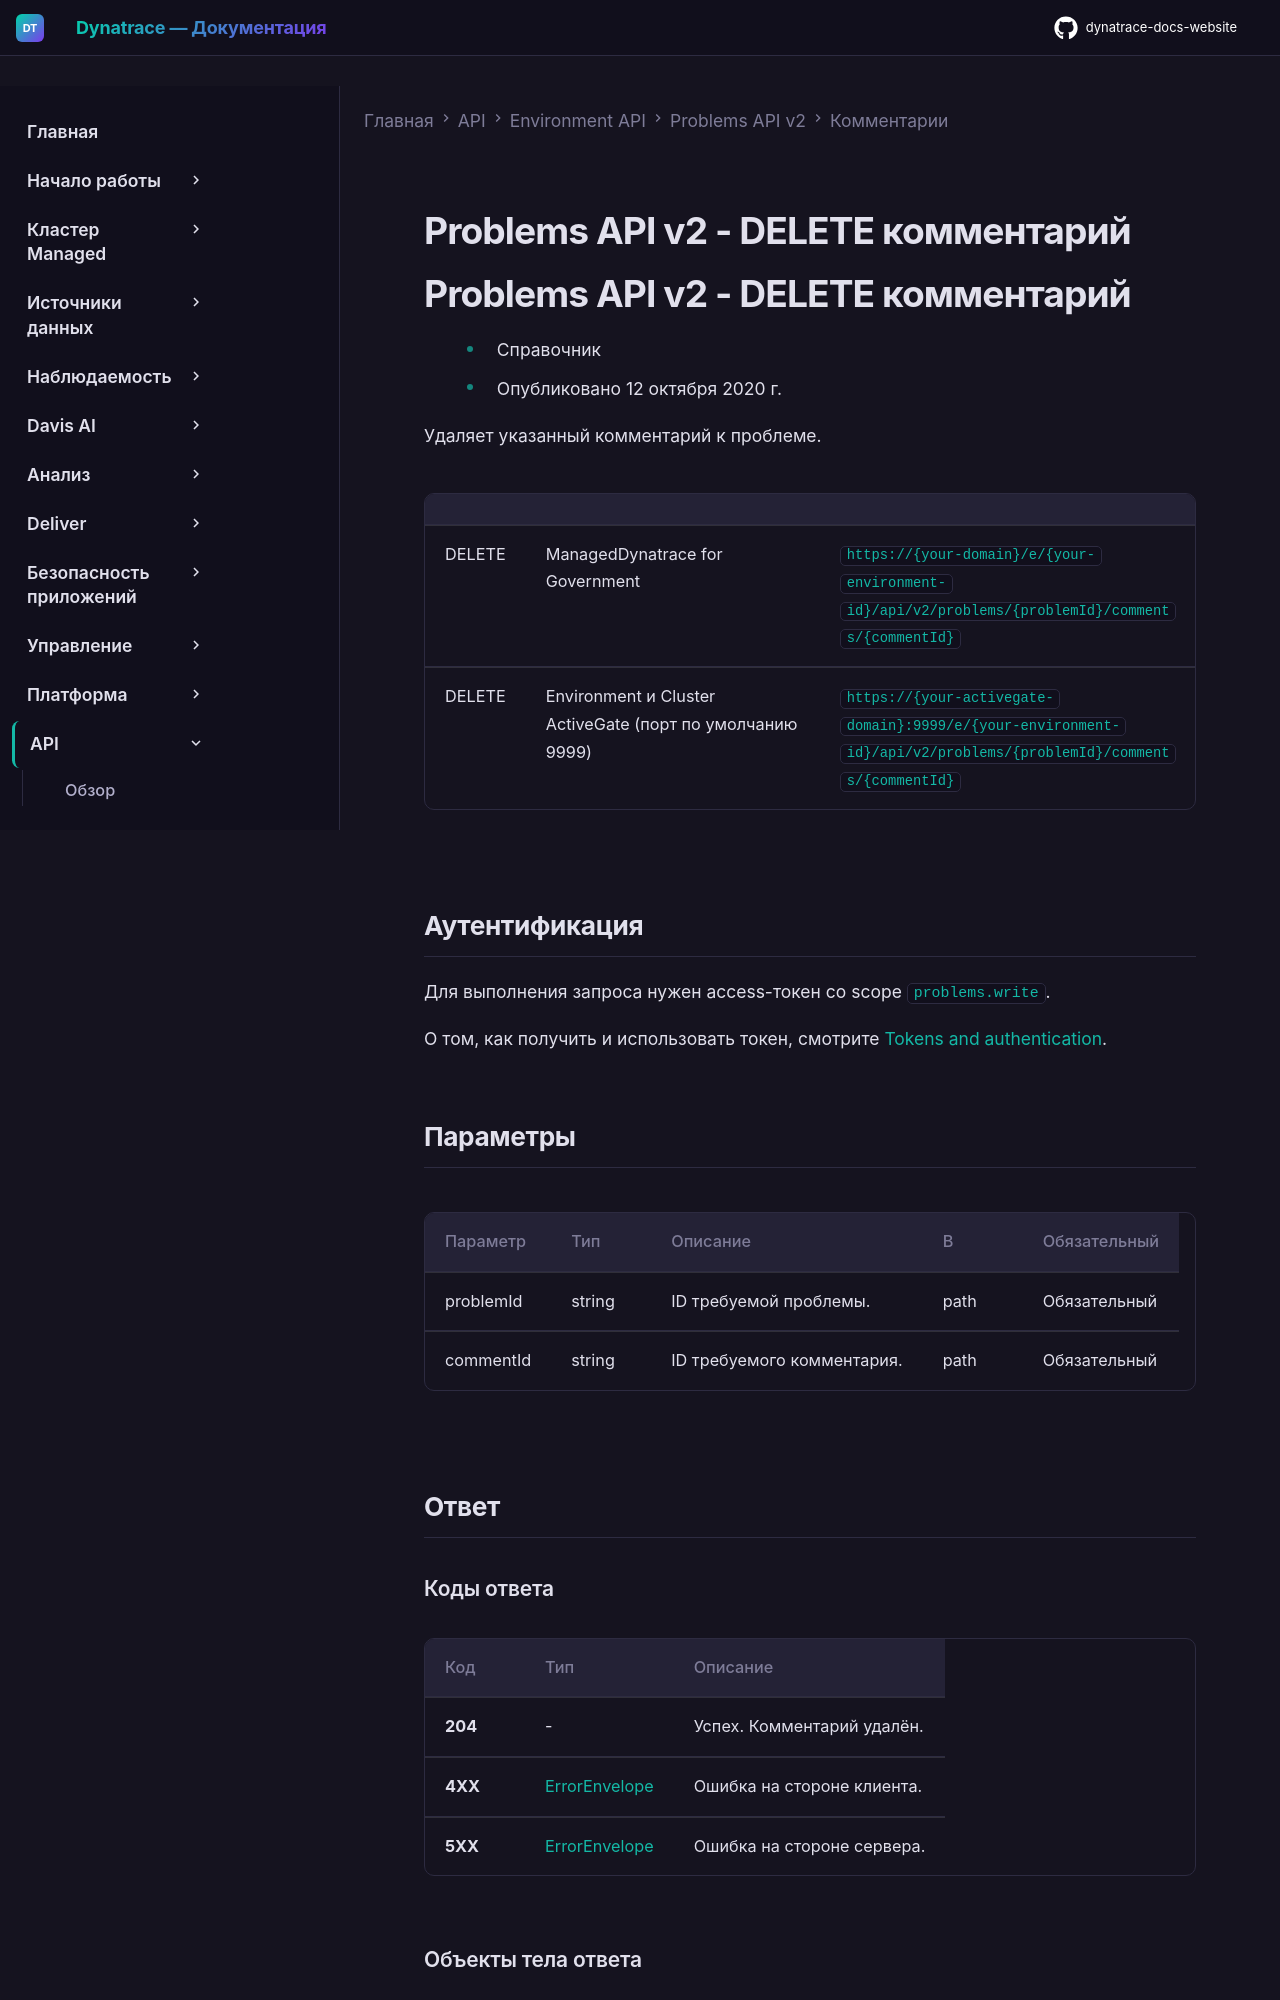

repository: Yerkebulan-Ardabayev/dynatrace-docs-website · page: managed-ru/dynatrace-api/environment-api/problems-v2/comments/del-comment/index.html · generator: mkdocs

---
title: Problems API v2 - DELETE комментарий
source: https://docs.dynatrace.com/managed/dynatrace-api/environment-api/problems-v2/comments/del-comment
scraped: 2026-05-12T11:57:23.276417
---

# Problems API v2 - DELETE комментарий

# Problems API v2 - DELETE комментарий

* Справочник
* Опубликовано 12 октября 2020 г.

Удаляет указанный комментарий к проблеме.

|  |  |  |
| --- | --- | --- |
| DELETE | ManagedDynatrace for Government | `https://{your-domain}/e/{your-environment-id}/api/v2/problems/{problemId}/comments/{commentId}` |
| DELETE | Environment и Cluster ActiveGate (порт по умолчанию 9999) | `https://{your-activegate-domain}:9999/e/{your-environment-id}/api/v2/problems/{problemId}/comments/{commentId}` |

## Аутентификация

Для выполнения запроса нужен access-токен со scope `problems.write`.

О том, как получить и использовать токен, смотрите [Tokens and authentication](/managed/discover-dynatrace/references/dynatrace-api/basics/dynatrace-api-authentication).
